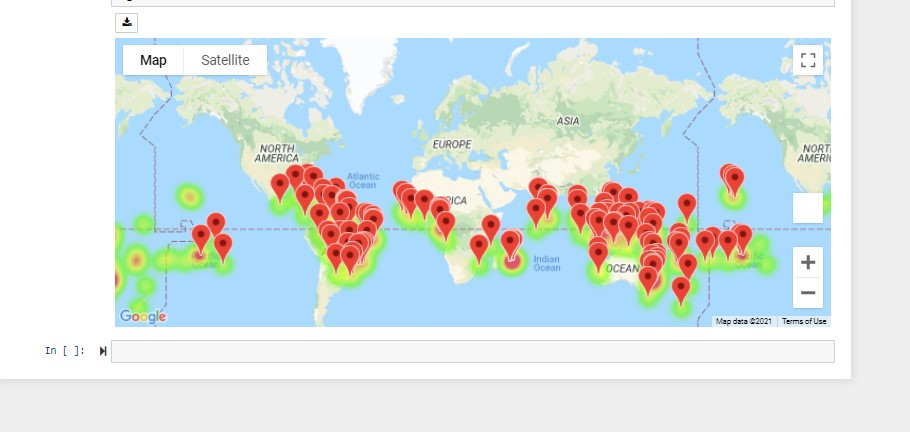

Values plotted in this chart, from the file beside it:
City_ID, City, Country, Max Temp, Description, Lat, Lng, Hotel Name
2, Mataura, NZ, 76.59, clear sky, -46.19, 168.9, Ellie's Villa
9, Rikitea, PF, 78.39, few clouds, -23.12, -135, Pension Maro'i
13, Ulladulla, AU, 89.01, clear sky, -35.35, 150.5, Sandpiper Motel
15, Kapaa, US, 78.8, light rain, 22.08, -159.3, Sheraton Kauai Resort at Coconut Beach
18, Barreirinha, BR, 75.87, broken clouds, -2.793, -57.07, Hotel e Restaurante Tupana Iwato
19, Cidreira, BR, 77.94, moderate rain, -30.18, -50.21, Hotel Castelo
29, Hilo, US, 80.6, scattered clouds, 19.73, -155.1, Hilo Hawaiian Hotel
31, Butaritari, KI, 80.69, light rain, 3.071, 172.8, Isles Sunset Lodge
34, Kloulklubed, PW, 78.8, moderate rain, 7.042, 134.3, Storyboard Beach Resort
38, Mana, GF, 77.4, scattered clouds, 5.659, -53.78, LE SAMANA
43, Sinnamary, GF, 77.47, scattered clouds, 5.383, -52.95, ALETHEIA Appartement Sinnamary
44, Labuhan, ID, 83.21, overcast clouds, -6.884, 112.2, PT PPI Lamongan Tambak C
47, Omboue, GA, 77.61, moderate rain, -1.575, 9.262, Hotel Olako
54, Touros, BR, 78.8, scattered clouds, -5.199, -35.46, INN NEW HORIZON
64, Atuona, PF, 77.65, clear sky, -9.8, -139, Villa Enata
72, Kahului, US, 82.4, scattered clouds, 20.89, -156.5, Maui Seaside Hotel
75, Acarau, BR, 77.52, scattered clouds, -2.886, -40.12, castelo pizzaria
77, Vaini, TO, 84.2, broken clouds, -21.2, -175.2, Keleti Beach Resort
78, Cap Malheureux, MU, 80.01, light rain, -19.98, 57.61, Pereybere Hotel & Spa
79, Avarua, CK, 84.2, broken clouds, -21.21, -159.8, Paradise Inn
80, Moree, AU, 82.4, clear sky, -29.47, 149.8, Molika Springs Motel
81, Tevaitoa, PF, 80.74, light rain, -16.78, -151.5, Hôtel Raiatea Lodge
82, Luanda, AO, 75.2, clear sky, -8.837, 13.23, EPIC SANA Luanda
86, Santa Cruz, BO, 77.0, scattered clouds, -17.8, -63.17, Hotel Cortez
100, Hithadhoo, MV, 80.96, broken clouds, -0.6, 73.08, Scoop Guest House
104, Arraial Do Cabo, BR, 77.0, few clouds, -22.97, -42.03, Pousada Porto Praia
114, Hambantota, LK, 75.2, light rain, 6.124, 81.12, Bungalow 63
125, Bambous Virieux, MU, 80.01, moderate rain, -20.34, 57.76, Casa Tia Villa
127, Finschhafen, PG, 85.05, overcast clouds, -6.602, 147.9, Cossam Guest House
128, Kralendijk, BQ, 78.8, few clouds, 12.15, -68.27, Divi Flamingo Beach Resort & Casino
139, Haapiti, PF, 84.2, broken clouds, -17.57, -149.9, Linareva Moorea Beach Resort
147, Libreville, GA, 80.6, light rain, 0.3925, 9.454, Hotel Re-Ndama
149, Namatanai, PG, 84.63, light rain, -3.667, 152.4, Namatanai Hotel
153, Reconquista, AR, 76.68, overcast clouds, -29.15, -59.65, Grand Hotel
154, Bubaque, GW, 80.17, broken clouds, 11.28, -15.83, Casa Dora, Bubaque
163, Tarakan, ID, 78.8, moderate rain, 3.3, 117.6, RedDoorz Syariah near Taman Berlabuh Tar…
167, Palu, ID, 89.82, overcast clouds, -0.8917, 119.9, Hotel Santika Palu
171, Yeppoon, AU, 86.0, scattered clouds, -23.13, 150.7, Villa Mar Colina
172, Mumford, GH, 78.55, clear sky, 5.262, -0.759, Spanish Villa
176, Tautira, PF, 84.2, light rain, -17.73, -149.2, Pension Oaoa
177, Carnarvon, AU, 80.6, broken clouds, -24.87, 113.6, Hospitality Carnarvon
178, Banjar, ID, 84.2, few clouds, -8.19, 115, The Hamsa Resort
180, Airai, TL, 75.13, light rain, -8.927, 125.4, Juvinal Martin
181, Maxixe, MZ, 75.81, scattered clouds, -23.86, 35.35, Oceano
184, Geraldton, AU, 80.6, overcast clouds, -28.77, 114.6, Broadwater Mariner Resort
188, Baracoa, CU, 76.64, overcast clouds, 20.35, -74.5, Hostal Rio Miel
189, Lorengau, PG, 84.52, light rain, -2.023, 147.3, Lorengau Harbourside Hotel
192, Upata, VE, 79.0, broken clouds, 8.009, -62.4, Posada Villa Nela
195, Vanimo, PG, 86.23, scattered clouds, -2.674, 141.3, Vahmoneh Lodge Vanimo
196, Saint-Philippe, RE, 78.8, light rain, -21.36, 55.77, Chambres d'hôte "La Trinité"
198, Ntoum, GA, 80.6, light rain, 0.3833, 9.783, Hôtel Santa Barbara
199, Flinders, AU, 86.0, overcast clouds, -34.58, 150.9, Shellharbour Resort & Conference Centre
208, Georgetown, MY, 80.6, few clouds, 5.411, 100.3, Cititel Penang
216, Dingle, PH, 78.28, light rain, 11, 122.7, SEGAYA PROPERTY
232, Kualakapuas, ID, 77.0, moderate rain, -3.009, 114.4, Guest House Izonk
234, Cairns, AU, 89.6, scattered clouds, -16.92, 145.8, Mantra Trilogy Cairns
235, Malpe, IN, 75.2, mist, 13.35, 74.72, Hotel Sri Krishna Residency
245, Puerto Narino, CO, 77.0, moderate rain, -3.77, -70.38, Eware Refugio Amazonico
246, Kourou, GF, 75.2, mist, 5.155, -52.65, Lodge Takini 4
250, Launceston, AU, 78.01, clear sky, -41.45, 147.2, Hotel Grand Chancellor Launceston
... 55 more rows
